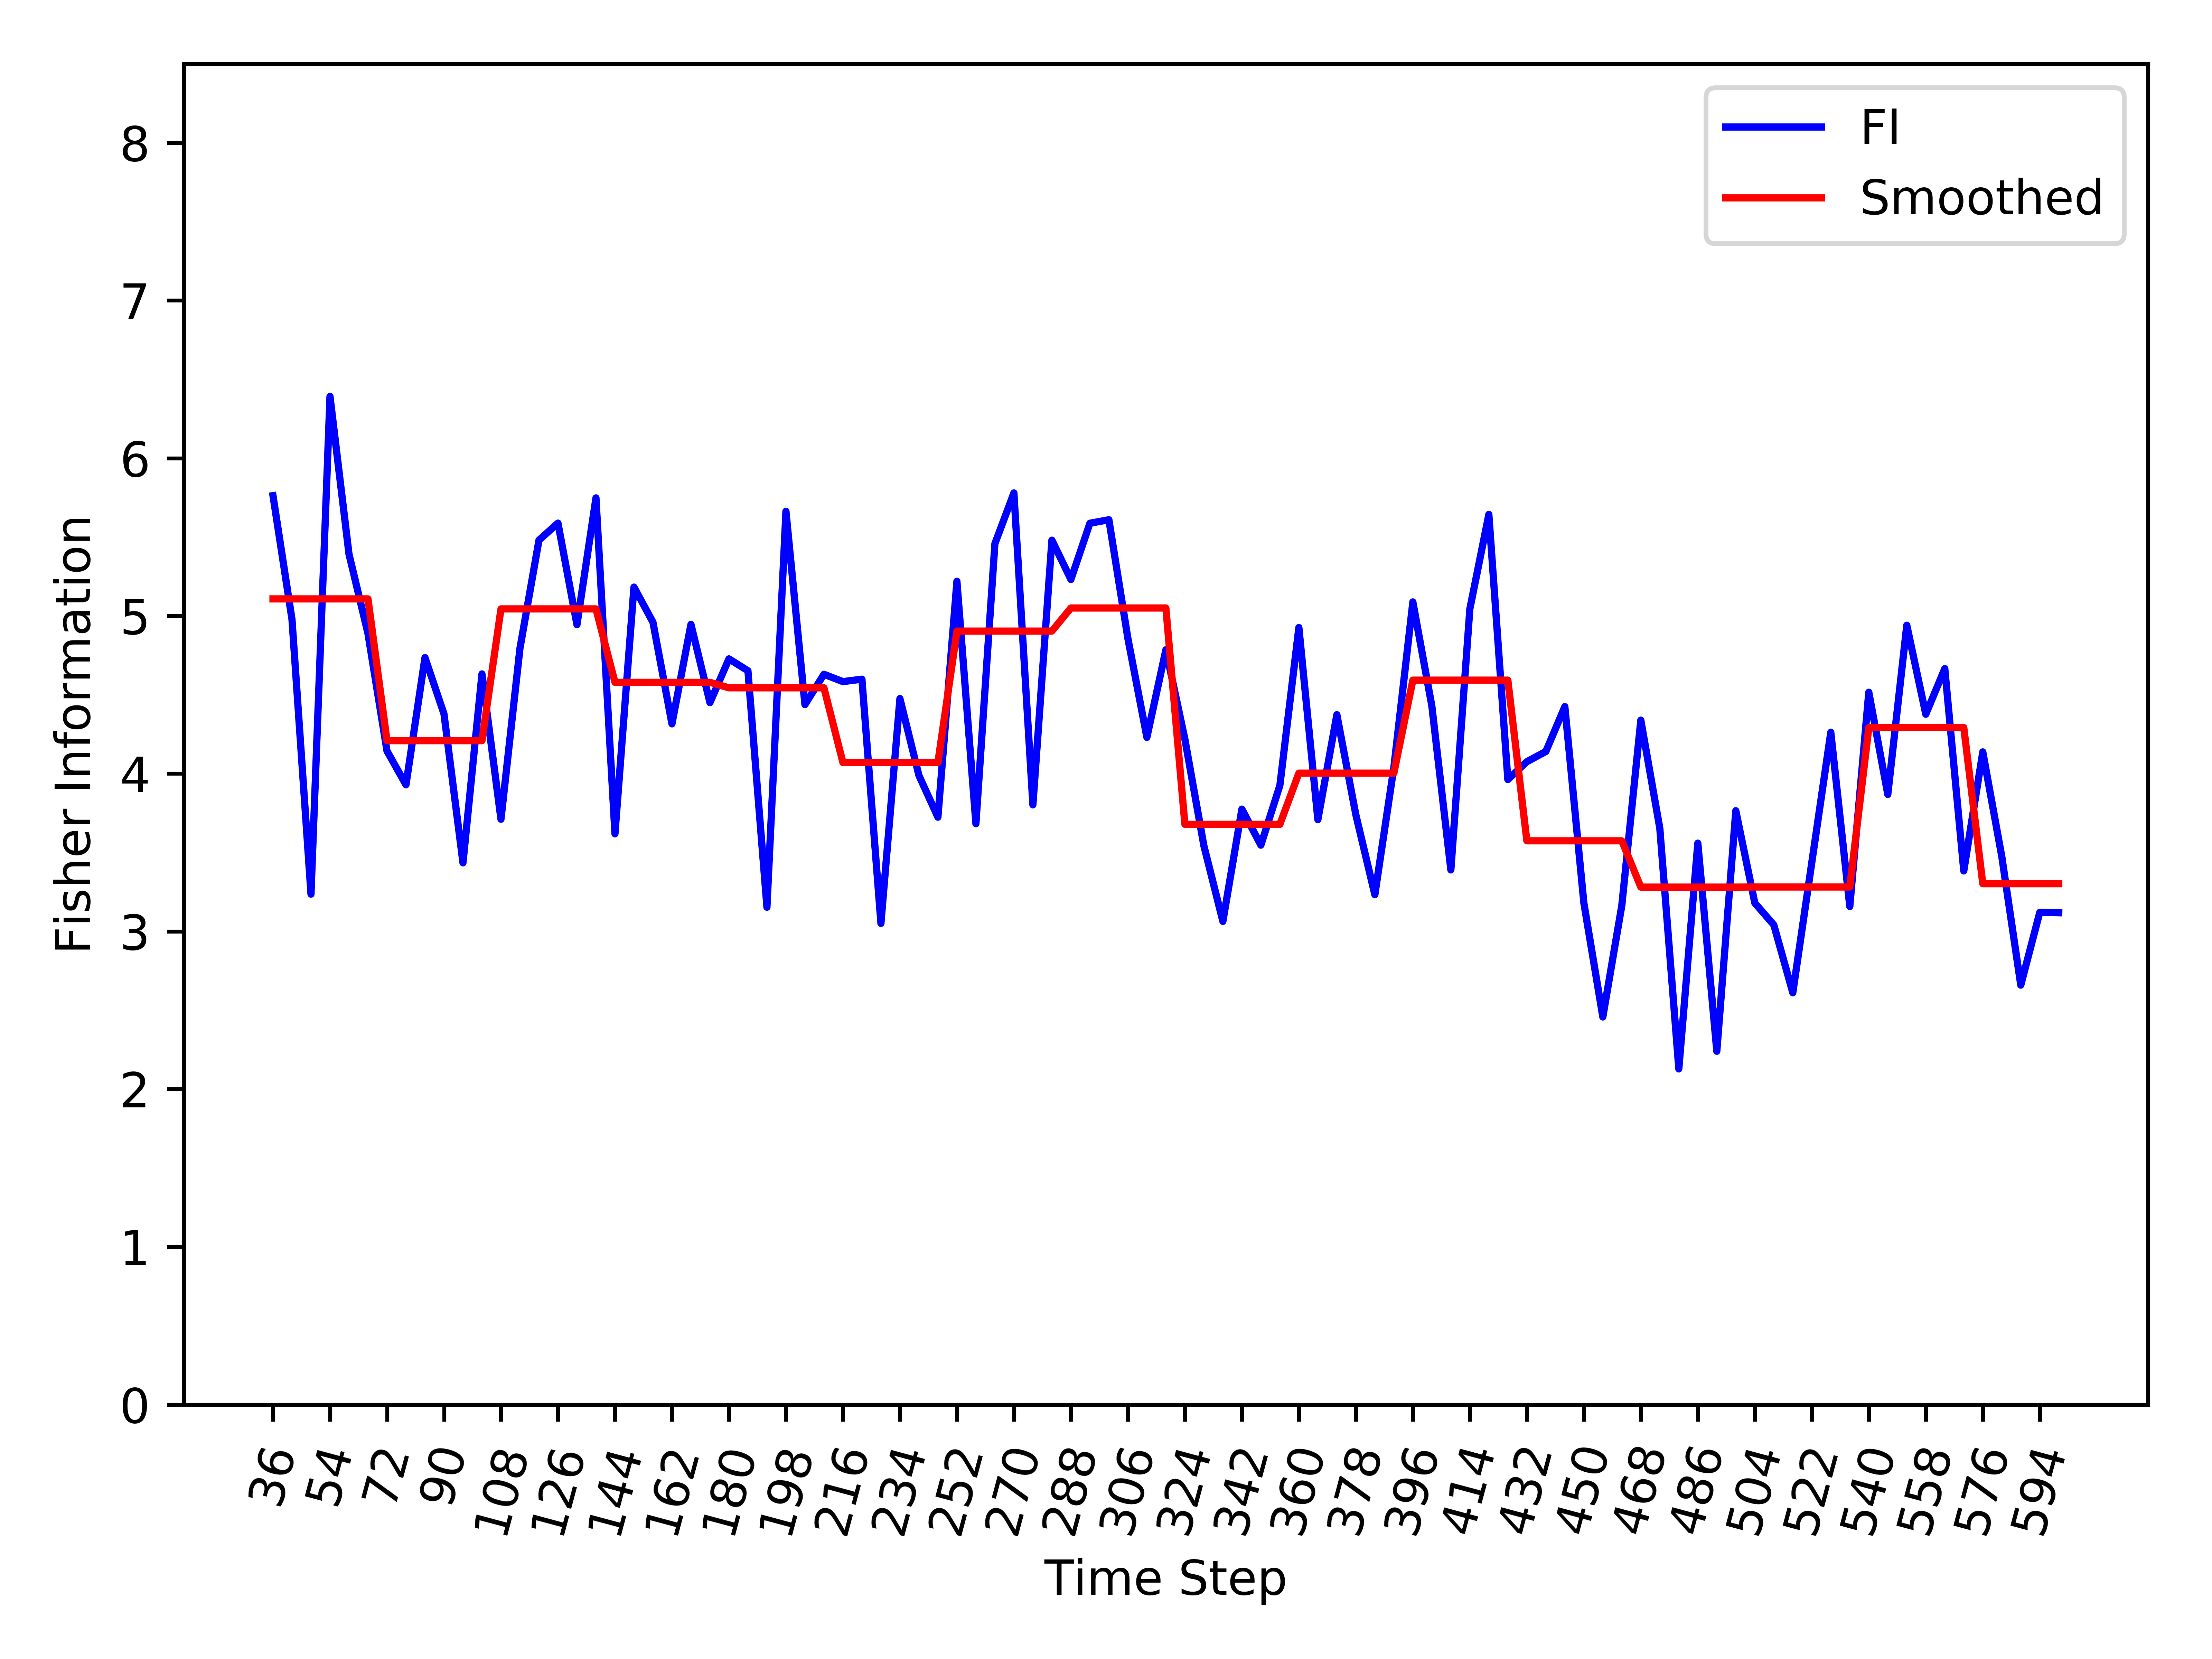

The table this chart was drawn from, first rows:
, Time_Step, FI, Smooth_FI
0, 36, 5.763, 5.108
1, 42, 4.978, 5.108
2, 48, 3.236, 5.108
3, 54, 6.393, 5.108
4, 60, 5.392, 5.108
5, 66, 4.888, 5.108
6, 72, 4.144, 4.209
7, 78, 3.929, 4.209
8, 84, 4.736, 4.209
9, 90, 4.379, 4.209
10, 96, 3.434, 4.209
11, 102, 4.632, 4.209
12, 108, 3.711, 5.045
13, 114, 4.795, 5.045
14, 120, 5.481, 5.045
15, 126, 5.589, 5.045
16, 132, 4.944, 5.045
17, 138, 5.749, 5.045
18, 144, 3.619, 4.579
19, 150, 5.183, 4.579
20, 156, 4.96, 4.579
21, 162, 4.316, 4.579
22, 168, 4.947, 4.579
23, 174, 4.45, 4.579
24, 180, 4.728, 4.544
25, 186, 4.652, 4.544
26, 192, 3.153, 4.544
27, 198, 5.664, 4.544
28, 204, 4.438, 4.544
29, 210, 4.63, 4.544
30, 216, 4.584, 4.07
31, 222, 4.599, 4.07
32, 228, 3.051, 4.07
33, 234, 4.476, 4.07
34, 240, 3.989, 4.07
35, 246, 3.724, 4.07
36, 252, 5.22, 4.904
37, 258, 3.682, 4.904
38, 264, 5.458, 4.904
39, 270, 5.78, 4.904
40, 276, 3.802, 4.904
41, 282, 5.481, 4.904
42, 288, 5.231, 5.05
43, 294, 5.588, 5.05
44, 300, 5.61, 5.05
45, 306, 4.857, 5.05
46, 312, 4.23, 5.05
47, 318, 4.786, 5.05
48, 324, 4.219, 3.679
49, 330, 3.543, 3.679
50, 336, 3.063, 3.679
51, 342, 3.775, 3.679
52, 348, 3.547, 3.679
53, 354, 3.926, 3.679
54, 360, 4.927, 4.003
55, 366, 3.708, 4.003
56, 372, 4.374, 4.003
57, 378, 3.739, 4.003
58, 384, 3.232, 4.003
59, 390, 4.04, 4.003
... 35 more rows
